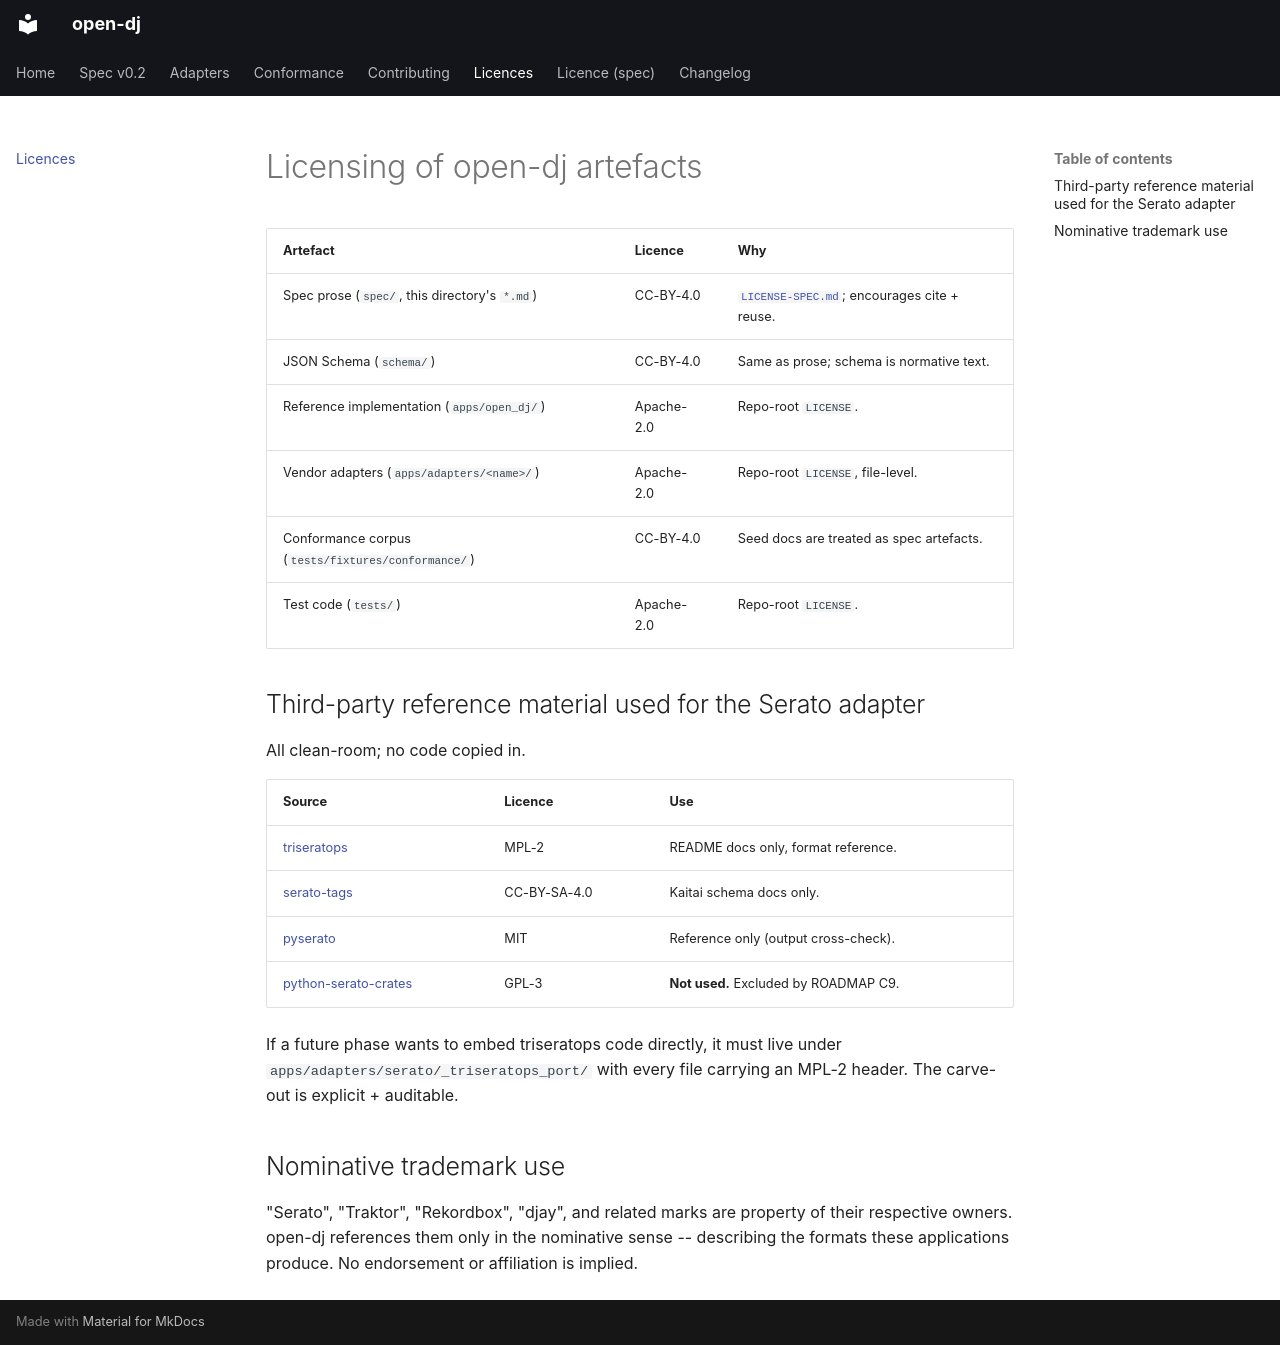

repository: alex-foster-personal/opendj · page: LICENCES/index.html · generator: mkdocs

# Licensing of open-dj artefacts

| Artefact                                             | Licence            | Why                                                    |
|------------------------------------------------------|--------------------|--------------------------------------------------------|
| Spec prose (`spec/`, this directory's `*.md`)        | CC-BY-4.0          | [`LICENSE-SPEC.md`](LICENSE-SPEC.md); encourages cite + reuse. |
| JSON Schema (`schema/`)                              | CC-BY-4.0          | Same as prose; schema is normative text.               |
| Reference implementation (`apps/open_dj/`)           | Apache-2.0         | Repo-root `LICENSE`.                                   |
| Vendor adapters (`apps/adapters/<name>/`)            | Apache-2.0         | Repo-root `LICENSE`, file-level.                       |
| Conformance corpus (`tests/fixtures/conformance/`)   | CC-BY-4.0          | Seed docs are treated as spec artefacts.               |
| Test code (`tests/`)                                 | Apache-2.0         | Repo-root `LICENSE`.                                   |

## Third-party reference material used for the Serato adapter

All clean-room; no code copied in.

| Source                                                        | Licence        | Use                                      |
|---------------------------------------------------------------|----------------|------------------------------------------|
| [triseratops](https://github.com/HoldenVR/triseratops)        | MPL-2          | README docs only, format reference.      |
| [serato-tags](https://github.com/Holzhaus/serato-tags)        | CC-BY-SA-4.0   | Kaitai schema docs only.                 |
| [pyserato](https://github.com/GuillaumeDua/pyserato)          | MIT            | Reference only (output cross-check).     |
| [python-serato-crates](https://github.com/example/gpl-serato) | GPL-3          | **Not used.** Excluded by ROADMAP C9.    |

If a future phase wants to embed triseratops code directly, it must live
under `apps/adapters/serato/_triseratops_port/` with every file carrying an
MPL-2 header. The carve-out is explicit + auditable.

## Nominative trademark use

"Serato", "Traktor", "Rekordbox", "djay", and related marks are property of
their respective owners. open-dj references them only in the nominative
sense -- describing the formats these applications produce. No endorsement
or affiliation is implied.
